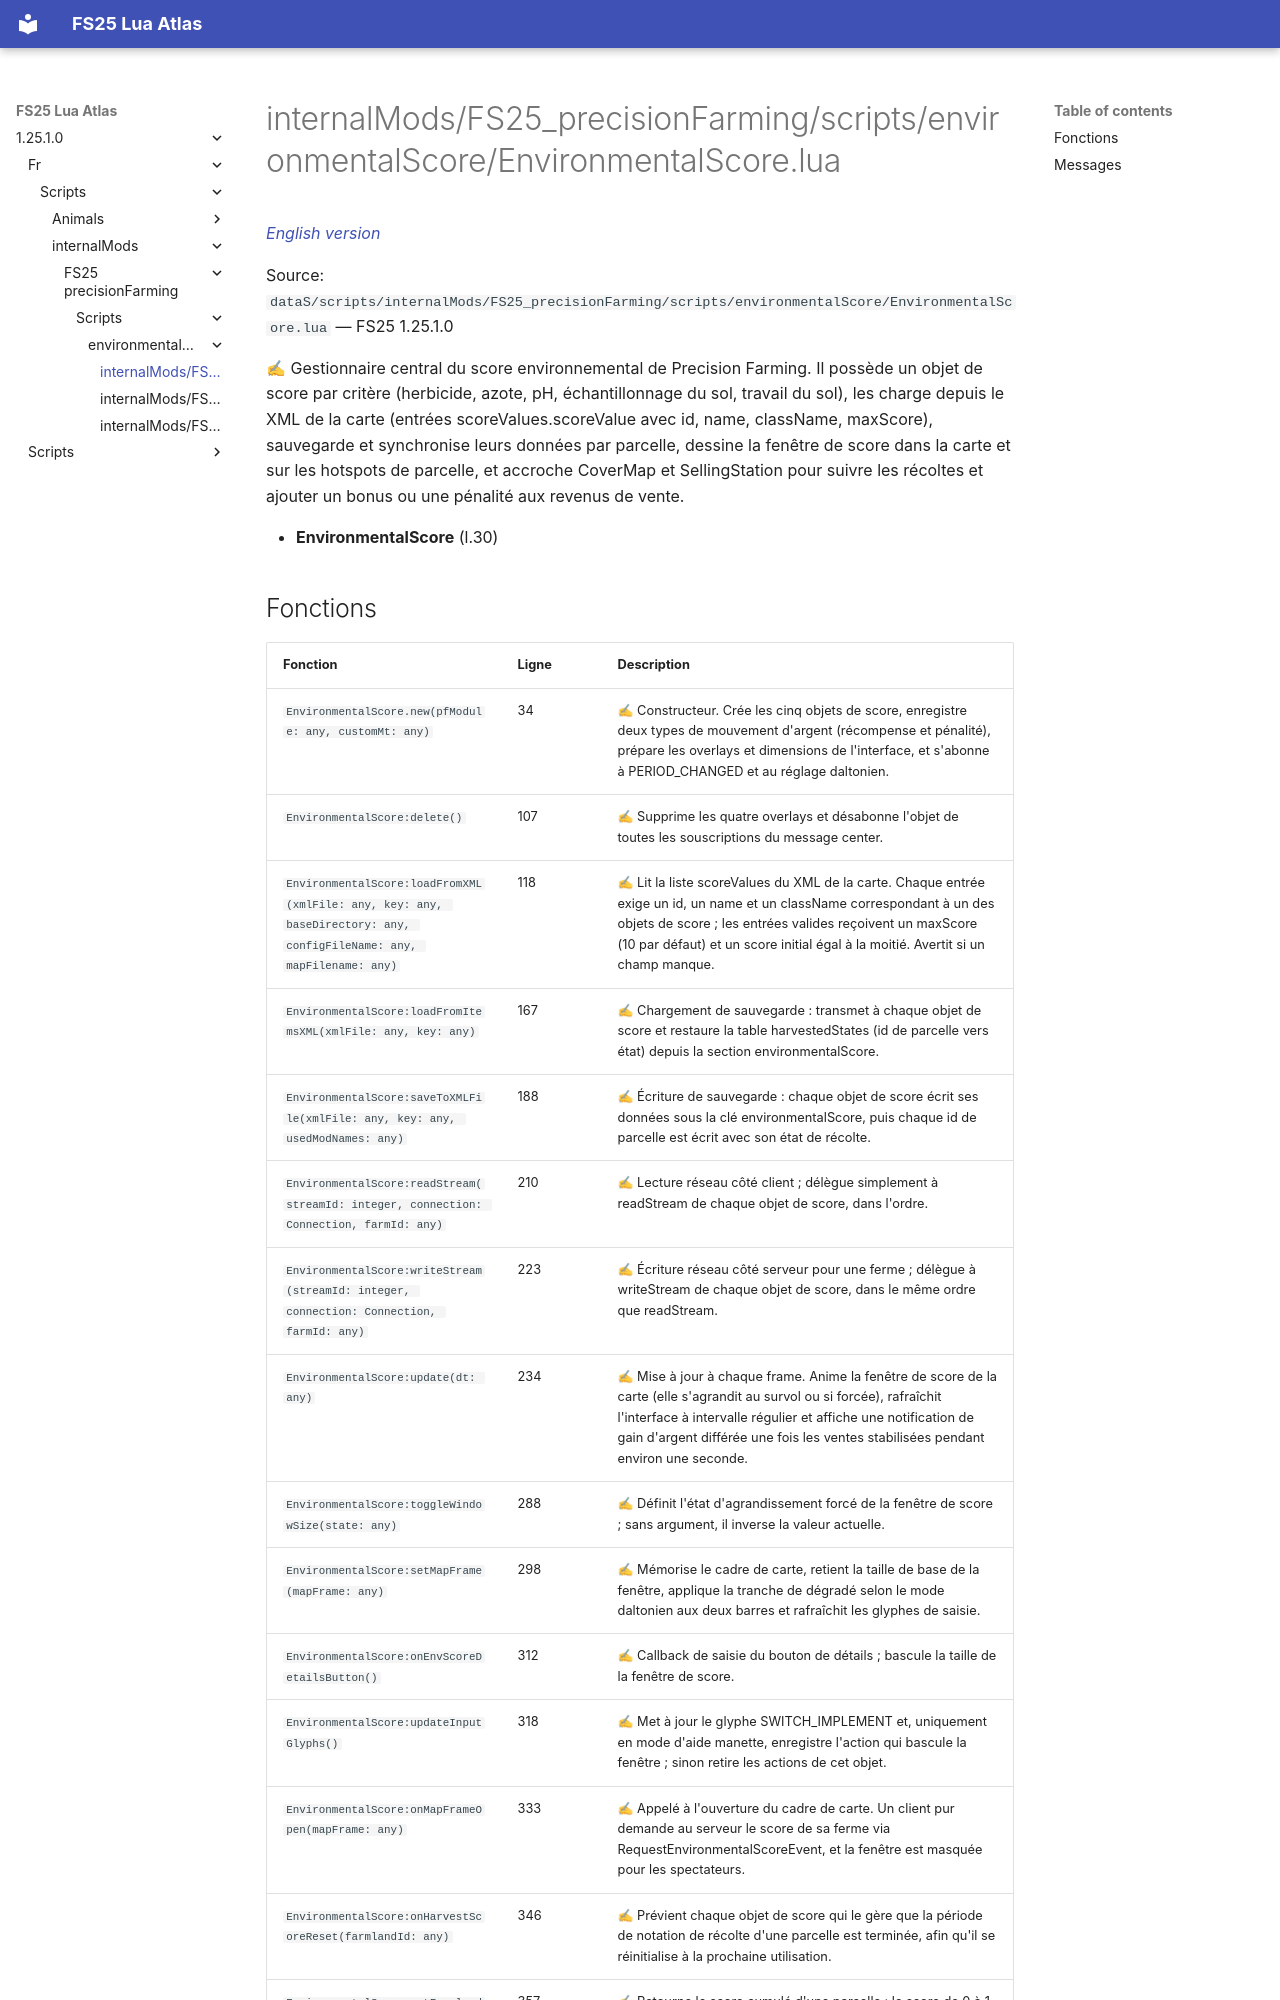

repository: Tim0219800/fs25-lua-atlas · page: 1.25.1.0/fr/scripts/internalMods/FS25_precisionFarming/scripts/environmentalScore/EnvironmentalScore.html · generator: mkdocs

# internalMods/FS25_precisionFarming/scripts/environmentalScore/EnvironmentalScore.lua

*[English version](../../../../../../scripts/internalMods/FS25_precisionFarming/scripts/environmentalScore/EnvironmentalScore.md)*

Source: `dataS/scripts/internalMods/FS25_precisionFarming/scripts/environmentalScore/EnvironmentalScore.lua` — FS25 1.25.1.0

✍ Gestionnaire central du score environnemental de Precision Farming. Il possède un objet de score par critère (herbicide, azote, pH, échantillonnage du sol, travail du sol), les charge depuis le XML de la carte (entrées scoreValues.scoreValue avec id, name, className, maxScore), sauvegarde et synchronise leurs données par parcelle, dessine la fenêtre de score dans la carte et sur les hotspots de parcelle, et accroche CoverMap et SellingStation pour suivre les récoltes et ajouter un bonus ou une pénalité aux revenus de vente.

- **EnvironmentalScore** (l.30)
